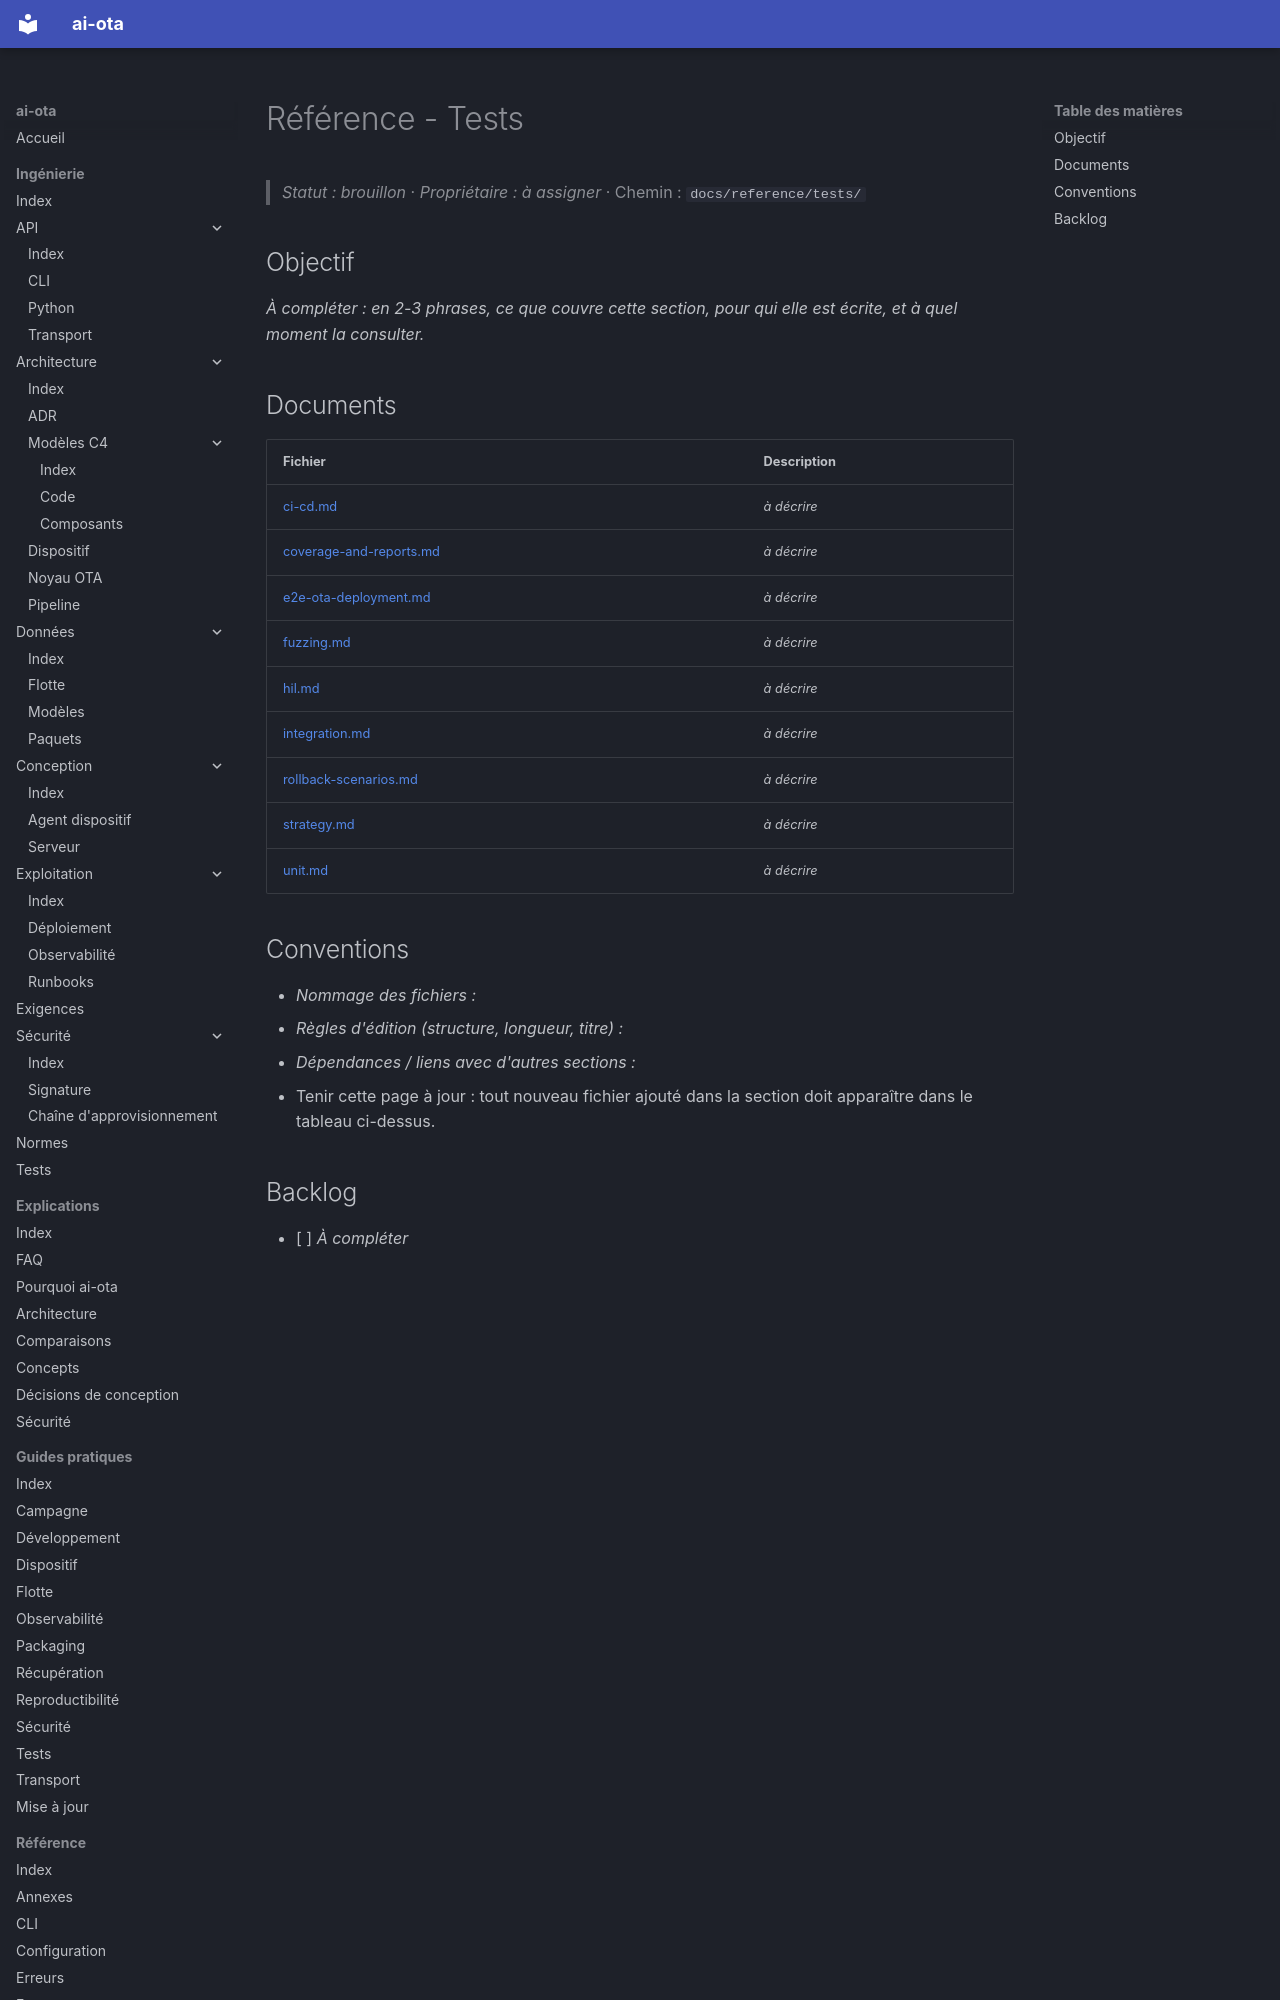

repository: codesphere-dev/ai-ota · page: reference/tests/index.html · generator: mkdocs

# Référence - Tests

> _Statut : brouillon_ · _Propriétaire : à assigner_ · Chemin : `docs/reference/tests/`

## Objectif

_À compléter : en 2-3 phrases, ce que couvre cette section, pour qui elle est écrite, et à quel moment la consulter._

## Documents

| Fichier | Description |
| --- | --- |
| [ci-cd.md](ci-cd.md) | _à décrire_ |
| [coverage-and-reports.md](coverage-and-reports.md) | _à décrire_ |
| [e2e-ota-deployment.md](e2e-ota-deployment.md) | _à décrire_ |
| [fuzzing.md](fuzzing.md) | _à décrire_ |
| [hil.md](hil.md) | _à décrire_ |
| [integration.md](integration.md) | _à décrire_ |
| [rollback-scenarios.md](rollback-scenarios.md) | _à décrire_ |
| [strategy.md](strategy.md) | _à décrire_ |
| [unit.md](unit.md) | _à décrire_ |
